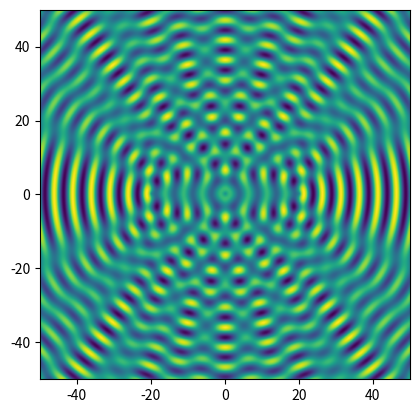

Recreate this plot in Python.
import numpy as np
import matplotlib.pyplot as plt

wavelength = 5.0
k = 2*np.pi/wavelength
separation = 40.0     # separation of sources
side = 100.0          # sidelength
points = 500          # number of grid points along each side
spacing = side/points 

# Positions of wave sources:
# Source 1
x1 = side/2+separation/2
y1 = side/2

# Source 2
x2 = side/2-separation/2
y2 = side/2

# Source 3
x3 = side/2
y3 = side/2

# Array to store amplitude
xi = np.empty([points,points],float)

# Calculate amplitudes
for i in range(points):
    y=spacing*i
    for j in range(points):
        x=spacing*j
        r1 = np.sqrt((x-x1)**2+(y-y1)**2)
        r2 = np.sqrt((x-x2)**2+(y-y2)**2)
        r3 = np.sqrt((x-x3)**2+(y-y3)**2)
        xi[i,j] = np.sin(k*r1)+np.sin(k*r2)+np.sin(k*r3)

# Plot
plt.imshow(xi, origin='lower', extent=[-side/2,side/2,-side/2,side/2])
plt.show()

